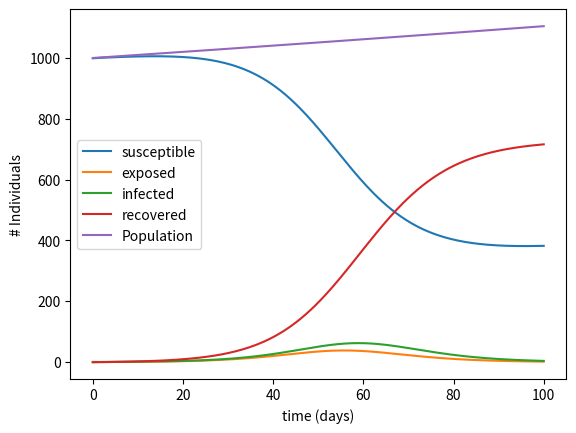

Here is the Python script that generated this plot:
import math
import numpy as np
import matplotlib.pyplot as plt

S0 = 999
E0 = 1
I0 = 0
R0 = 0
N0 = S0 + E0 + I0 + R0


S_norm = S0/N0
E_norm = E0/N0
I_norm = I0/N0
R_norm = R0/N0


beta = 0.5 #rate of contact between susceptible and infectives
gamma = 0.3 #constant rate at which infectives recover/die
sigma = 0.5 #rate at which incubated population becomes infected
#rho = 0.7 #social distancing parameter

mu = 0.001 #birth rate
nu = 0 #death rate



q = beta/gamma #contact ratio --> fraction of population that comes in contact with infected individual during infection
rr = beta*S0/gamma #reproductive rate --> secondary infections caused by single primary infection approx 3-4 with covid at beginning of pandemic


#using euler's method to approximate solutions to S,I,R model
#for more precision, use runge-kutta methods
def getPoints(days, iterations):
    S = []
    E = []
    I = []
    R = []
    Population = []

    S_current = S0
    I_current = I0
    E_current = E0
    R_current = R0
    N_current = N0

    delta_t = days/iterations

    for i in range(iterations):
        S.append(S_current), E.append(E_current), I.append(I_current), R.append(R_current), Population.append(N_current)
        S_new = S_current + (mu*N_current + -1*beta*S_current*I_current*(1/N_current) - nu*S_current)*delta_t
        E_new = E_current + (beta*S_current*I_current*(1/N_current) - 1*sigma*E_current - nu*E_current)*delta_t
        I_new = I_current + (sigma*E_current - gamma*I_current - nu*I_current)*delta_t
        R_new = R_current + (gamma*I_current - nu*R_current)*delta_t
        N_new = S_new + E_new + I_new + R_new
        S_current, E_current, I_current, R_current, N_current = S_new, E_new, I_new, R_new, N_new

    return S,E,I,R, Population

def main():
    days = 100
    iterations = 200

    S,E, I, R, Population = getPoints(days, iterations)
    time = np.linspace(0, days, iterations)

    plt.plot(time, S, label = "susceptible")
    plt.plot(time, E, label = "exposed")
    plt.plot(time, I, label = "infected")
    plt.plot(time, R, label = "recovered")
    plt.plot(time, Population, label = "Population")
    plt.xlabel("time (days)"), plt.ylabel("# Individuals")
    plt.legend()
    plt.show()

main()